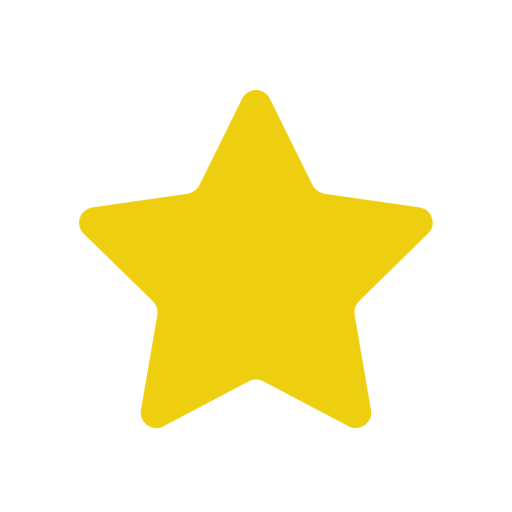
t = 0.00 s
t = 1.00 s: frame unchanged from t = 0.00 s, image omitted
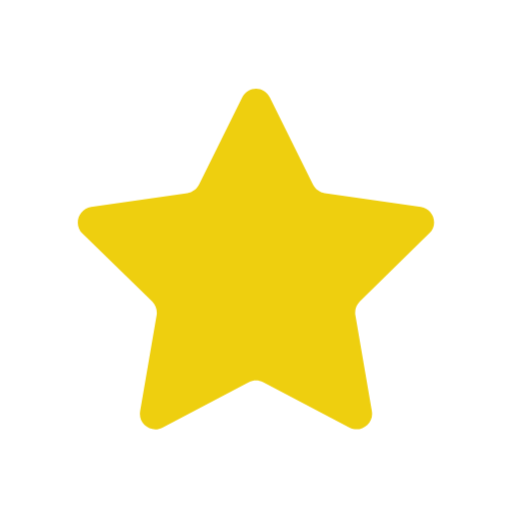
t = 1.13 s
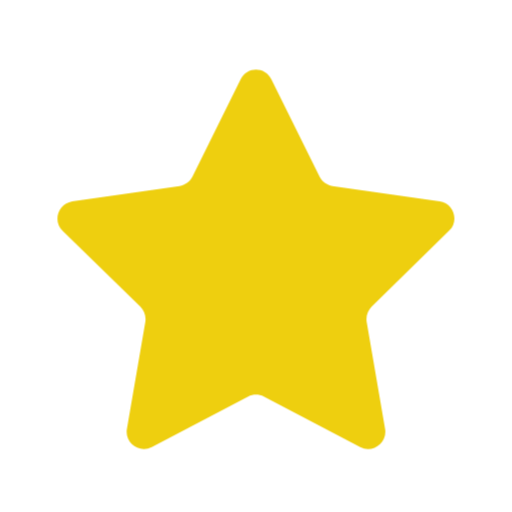
t = 1.25 s
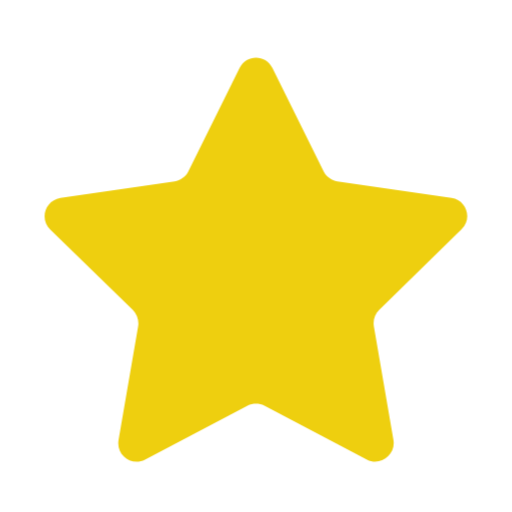
t = 1.38 s
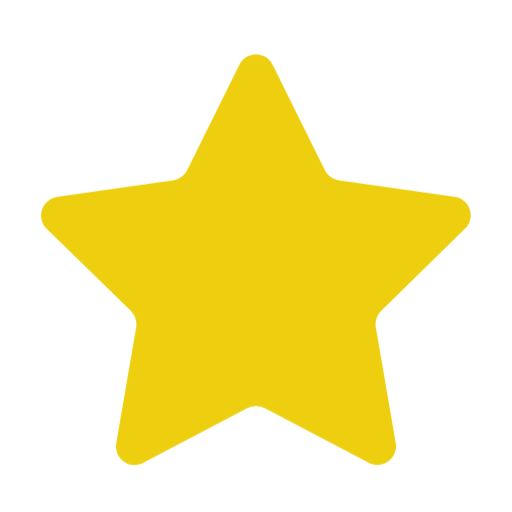
t = 1.63 s

The animated SVG that drew these frames (rendered in a browser with its animation timeline set to each time). Animation: 2 CSS @keyframes rules; one cycle of 2.00 s, repeats indefinitely.


<svg class="ldi-es842h" width="200px"  height="200px"  xmlns="http://www.w3.org/2000/svg" xmlns:xlink="http://www.w3.org/1999/xlink" viewBox="0 0 100 100" preserveAspectRatio="xMidYMid" style="background: none;"><!--?xml version="1.0" encoding="utf-8"?--><!--Generator: Adobe Illustrator 21.0.0, SVG Export Plug-In . SVG Version: 6.00 Build 0)--><svg version="1.1" id="圖層_1" xmlns="http://www.w3.org/2000/svg" xmlns:xlink="http://www.w3.org/1999/xlink" x="0px" y="0px" viewBox="0 0 100 100" style="transform-origin: 50px 50px 0px;" xml:space="preserve"><g style="transform-origin: 50px 50px 0px;"><g style="transform-origin: 50px 50px 0px; transform: scale(1);"><g style="transform-origin: 50px 50px 0px;"><g><style type="text/css" class="ld ld-breath" style="transform-origin: 50px 50px 0px; animation-duration: 1s; animation-delay: -1s; animation-direction: normal;">.st0{fill:#C7B299;stroke:#333333;stroke-width:6;stroke-miterlimit:10;} .st1{fill:#F5E169;} .st2{fill:#666666;} .st3{fill:#F5E6C8;} .st4{fill:#333333;} .st5{fill:#E0E0E0;} .st6{fill:#F8B26A;} .st7{fill:#FFFFFF;stroke:#000000;stroke-width:4;stroke-miterlimit:10;} .st8{fill:#F47E60;} .st9{fill:#ABBD81;} .st10{fill:#E15B64;} .st11{fill:#666666;stroke:#221E1F;stroke-width:4.5;stroke-linejoin:round;stroke-miterlimit:10;} .st12{fill:#FFFFFF;stroke:#221E1F;stroke-width:6;stroke-linejoin:round;stroke-miterlimit:10;} .st13{fill:#77A4BD;} .st14{fill:#FFDC6C;} .st15{fill:#FFFFFF;} .st16{fill:#353035;} .st17{fill:#E0E0E0;stroke:#000000;stroke-width:6;stroke-miterlimit:10;} .st18{fill:none;stroke:#000000;stroke-width:5;stroke-linecap:round;stroke-miterlimit:10;} .st19{fill:none;stroke:#000000;stroke-width:5;stroke-miterlimit:10;} .st20{fill:none;} .st21{fill:#666666;stroke:#221E1F;stroke-width:6;stroke-linejoin:round;stroke-miterlimit:10;} .st22{fill:#FFFFFF;stroke:#221E1F;stroke-width:4.5;stroke-linejoin:round;stroke-miterlimit:10;} .st23{fill:#333333;stroke:#221E1F;stroke-width:4.5;stroke-linejoin:round;stroke-miterlimit:10;} .st24{fill:#1BD112;} .st25{fill:#FFFFFF;stroke:#333333;stroke-width:8;stroke-miterlimit:10;} .st26{fill:none;stroke:#666666;stroke-width:8;stroke-miterlimit:10;} .st27{fill:#FFFFFF;stroke:#333333;stroke-miterlimit:10;} .st28{fill:none;stroke:#333333;stroke-miterlimit:10;} .st29{stroke:#333333;stroke-miterlimit:10;} .st30{fill:none;stroke:#000000;stroke-width:4;stroke-linecap:round;stroke-miterlimit:10;} .st31{fill:none;stroke:#000000;stroke-width:6;stroke-miterlimit:10;} .st32{fill:#C33737;} .st33{fill:#849B87;} .st34{fill:#66503A;} .st35{fill:none;stroke:#333333;stroke-width:6;stroke-miterlimit:10;} .st36{fill:none;stroke:#333333;stroke-width:4;stroke-miterlimit:10;} .st37{fill:#C59B6D;} .st38{fill:#E0E0E0;stroke:#221E1F;stroke-width:4.5;stroke-linejoin:round;stroke-miterlimit:10;} .st39{fill:#666666;stroke:#000000;stroke-width:3;stroke-miterlimit:10;} .st40{fill:#F5E6C8;stroke:#000000;stroke-width:3;stroke-miterlimit:10;} .st41{fill:#FFFFFF;stroke:#808080;stroke-width:4;stroke-miterlimit:10;} .st42{fill:#808080;stroke:#808080;stroke-width:4;stroke-miterlimit:10;} .st43{fill:#666666;stroke:#B3B3B3;stroke-width:12;stroke-linecap:round;stroke-miterlimit:10;} .st44{fill:#808080;} .st45{fill:#B3B3B3;} .st46{fill:#FFFF00;stroke:#E15B64;stroke-width:6;stroke-linecap:round;stroke-linejoin:round;stroke-miterlimit:10;} .st47{fill:none;stroke:#E15B64;stroke-width:6;stroke-linecap:round;stroke-linejoin:round;stroke-miterlimit:10;} .st48{fill:#F5E6C8;stroke:#333333;stroke-width:4;stroke-miterlimit:10;}</style><g class="ld ld-breath" style="transform-origin: 50px 50px 0px; animation-duration: 1s; animation-delay: -0.909091s; animation-direction: normal;"><path class="st6" d="M53.1,14.4L62.8,34c0.5,1,1.5,1.7,2.6,1.9L87,39c2.8,0.4,4,3.9,1.9,5.9L73.3,60.2c-0.8,0.8-1.2,1.9-1,3.1 L76,84.8c0.5,2.8-2.5,5-5,3.7L51.6,78.3c-1-0.5-2.2-0.5-3.2,0L29,88.5c-2.5,1.3-5.5-0.8-5-3.7l3.7-21.5c0.2-1.1-0.2-2.3-1-3.1 L11.1,45C9,43,10.1,39.5,13,39l21.6-3.1c1.1-0.2,2.1-0.9,2.6-1.9l9.7-19.6C48.2,11.8,51.8,11.8,53.1,14.4z" fill="#eecf0f" style="fill: rgb(238, 207, 15);"></path></g><metadata xmlns:d="https://loading.io/stock/" class="ld ld-breath" style="transform-origin: 50px 50px 0px; animation-duration: 1s; animation-delay: -0.818182s; animation-direction: normal;">
<d:name class="ld ld-breath" style="transform-origin: 50px 50px 0px; animation-duration: 1s; animation-delay: -0.727273s; animation-direction: normal;">star</d:name>
<d:tags class="ld ld-breath" style="transform-origin: 50px 50px 0px; animation-duration: 1s; animation-delay: -0.636364s; animation-direction: normal;">twinkling,planet,favorite,like,bookmark,score,rank,star,web application</d:tags>
<d:license class="ld ld-breath" style="transform-origin: 50px 50px 0px; animation-duration: 1s; animation-delay: -0.545455s; animation-direction: normal;">cc-by</d:license>
<d:slug class="ld ld-breath" style="transform-origin: 50px 50px 0px; animation-duration: 1s; animation-delay: -0.454545s; animation-direction: normal;">es842h</d:slug>
</metadata></g></g></g></g><style type="text/css" class="ld ld-breath" style="transform-origin: 50px 50px 0px; animation-duration: 1s; animation-delay: -0.363636s; animation-direction: normal;">path,ellipse,circle,rect,polygon,polyline,line { stroke-width: 0; }@keyframes ld-breath {
  0% {
    -webkit-transform: scale(0.86);
    transform: scale(0.86);
  }
  50% {
    -webkit-transform: scale(1.06);
    transform: scale(1.06);
  }
  100% {
    -webkit-transform: scale(0.86);
    transform: scale(0.86);
  }
}
@-webkit-keyframes ld-breath {
  0% {
    -webkit-transform: scale(0.86);
    transform: scale(0.86);
  }
  50% {
    -webkit-transform: scale(1.06);
    transform: scale(1.06);
  }
  100% {
    -webkit-transform: scale(0.86);
    transform: scale(0.86);
  }
}
.ld.ld-breath {
  -webkit-animation: ld-breath 1s infinite;
  animation: ld-breath 1s infinite;
}
</style></svg></svg>